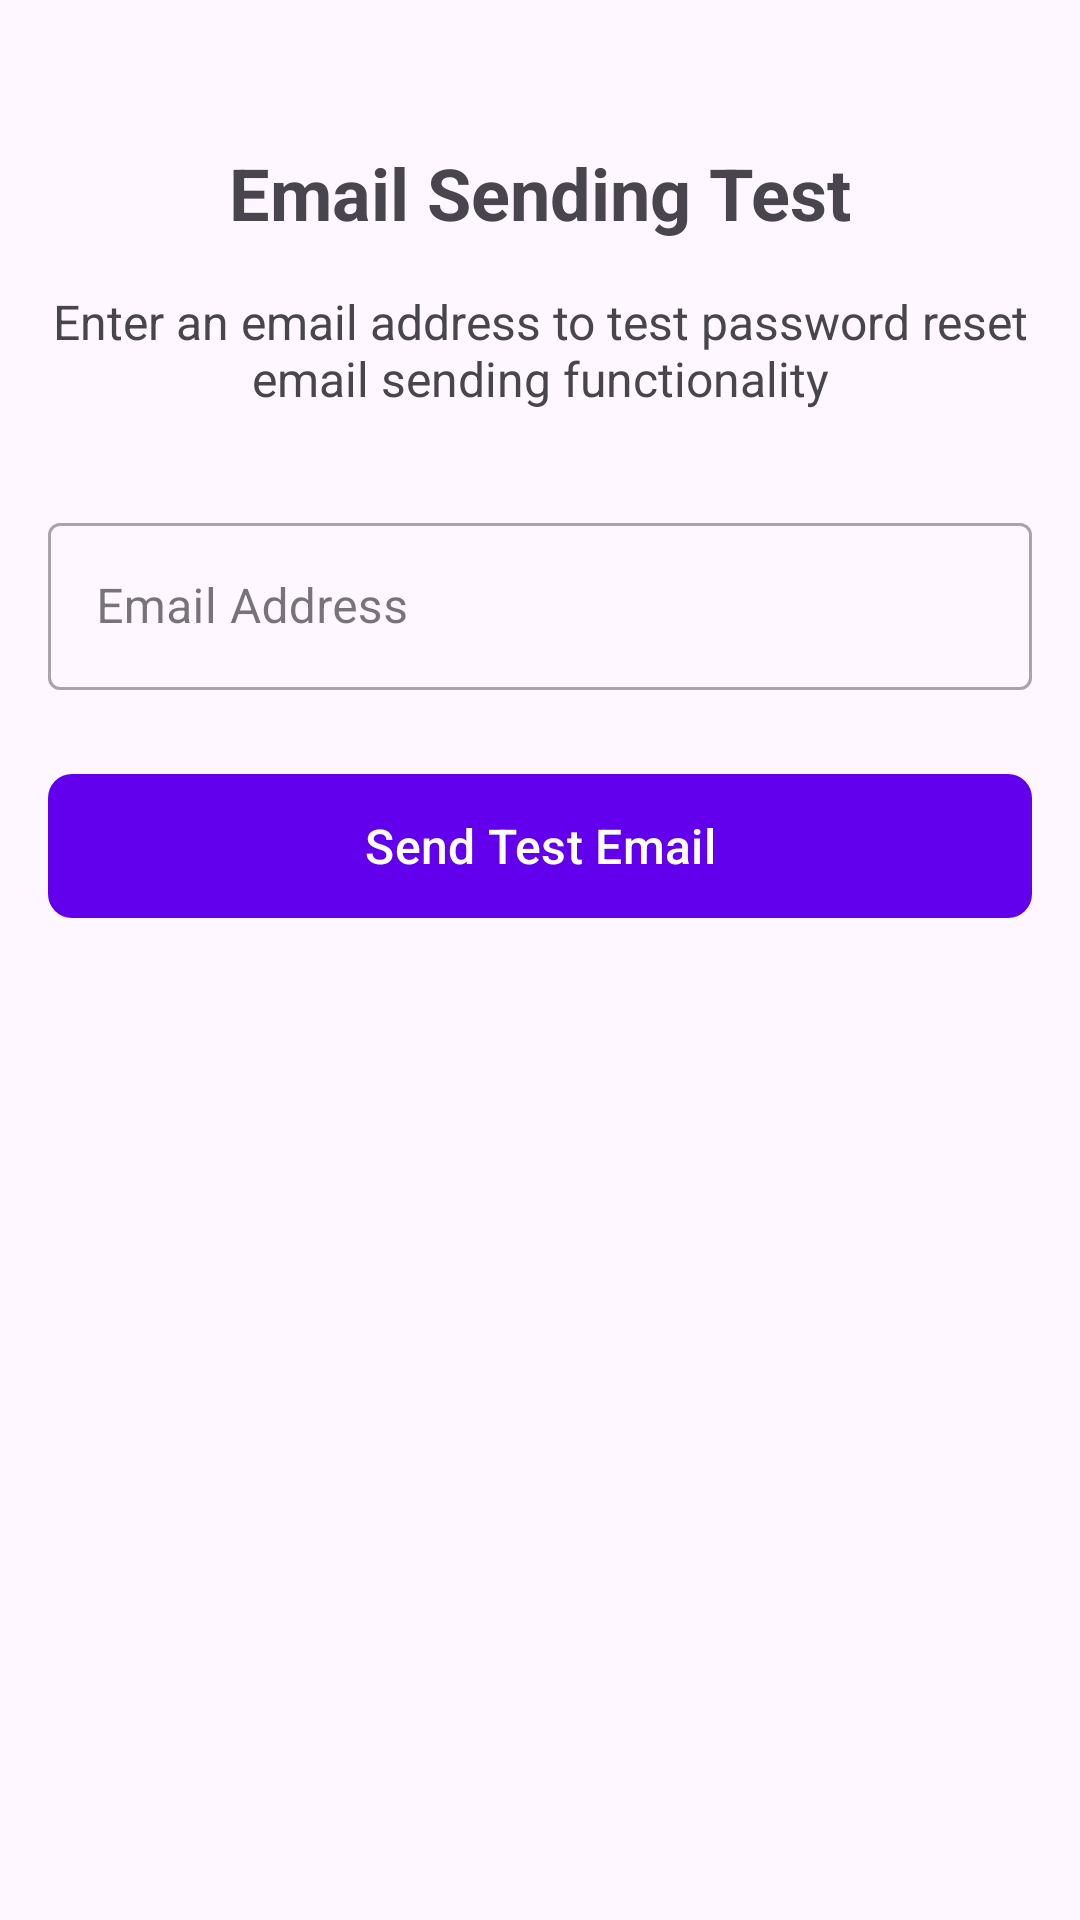

Reconstruct the res/layout file that produces this screen, plus the resources it refers to.
<!-- AndroidManifest.xml: application theme Theme.BMSIT_Faculty_Final -->
<!-- res/layout/activity_test_email.xml -->
<?xml version="1.0" encoding="utf-8"?>
<androidx.constraintlayout.widget.ConstraintLayout xmlns:android="http://schemas.android.com/apk/res/android"
    xmlns:app="http://schemas.android.com/apk/res-auto"
    xmlns:tools="http://schemas.android.com/tools"
    android:layout_width="match_parent"
    android:layout_height="match_parent"
    android:padding="16dp"
    tools:context=".TestEmailActivity">

    <TextView
        android:id="@+id/textViewTitle"
        android:layout_width="wrap_content"
        android:layout_height="wrap_content"
        android:text="Email Sending Test"
        android:textSize="24sp"
        android:textStyle="bold"
        app:layout_constraintEnd_toEndOf="parent"
        app:layout_constraintStart_toStartOf="parent"
        app:layout_constraintTop_toTopOf="parent"
        android:layout_marginTop="32dp" />

    <TextView
        android:id="@+id/textViewDescription"
        android:layout_width="0dp"
        android:layout_height="wrap_content"
        android:text="Enter an email address to test password reset email sending functionality"
        android:textSize="16sp"
        android:textAlignment="center"
        app:layout_constraintEnd_toEndOf="parent"
        app:layout_constraintStart_toStartOf="parent"
        app:layout_constraintTop_toBottomOf="@+id/textViewTitle"
        android:layout_marginTop="16dp" />

    <com.google.android.material.textfield.TextInputLayout
        android:id="@+id/emailInputLayout"
        android:layout_width="0dp"
        android:layout_height="wrap_content"
        android:hint="Email Address"
        style="@style/Widget.MaterialComponents.TextInputLayout.OutlinedBox"
        app:layout_constraintEnd_toEndOf="parent"
        app:layout_constraintStart_toStartOf="parent"
        app:layout_constraintTop_toBottomOf="@+id/textViewDescription"
        android:layout_marginTop="32dp">

        <com.google.android.material.textfield.TextInputEditText
            android:id="@+id/emailEditText"
            android:layout_width="match_parent"
            android:layout_height="wrap_content"
            android:inputType="textEmailAddress" />

    </com.google.android.material.textfield.TextInputLayout>

    <com.google.android.material.button.MaterialButton
        android:id="@+id/sendEmailButton"
        android:layout_width="0dp"
        android:layout_height="56dp"
        android:text="Send Test Email"
        android:textSize="16sp"
        app:cornerRadius="8dp"
        app:layout_constraintEnd_toEndOf="parent"
        app:layout_constraintStart_toStartOf="parent"
        app:layout_constraintTop_toBottomOf="@+id/emailInputLayout"
        android:layout_marginTop="24dp" />

    <ProgressBar
        android:id="@+id/progressBar"
        android:layout_width="wrap_content"
        android:layout_height="wrap_content"
        android:visibility="gone"
        app:layout_constraintBottom_toBottomOf="parent"
        app:layout_constraintEnd_toEndOf="parent"
        app:layout_constraintStart_toStartOf="parent"
        app:layout_constraintTop_toTopOf="parent"
        tools:visibility="visible" />

</androidx.constraintlayout.widget.ConstraintLayout>
<!-- resources referenced by this layout -->
<resources>
  <style name="Theme.BMSIT_Faculty_Final" parent="Theme.Material3.DayNight.NoActionBar">
          
          <item name="colorPrimary">@color/purple_500</item>
          <item name="colorOnPrimary">@color/white</item>
          <item name="colorSecondary">@color/teal_200</item>
          <item name="colorOnSecondary">@color/black</item>
          
          
      </style>
  <color name="purple_500">#FF6200EE</color>
  <color name="white">#FFFFFFFF</color>
  <color name="teal_200">#FF03DAC5</color>
  <color name="black">#FF000000</color>
</resources>
